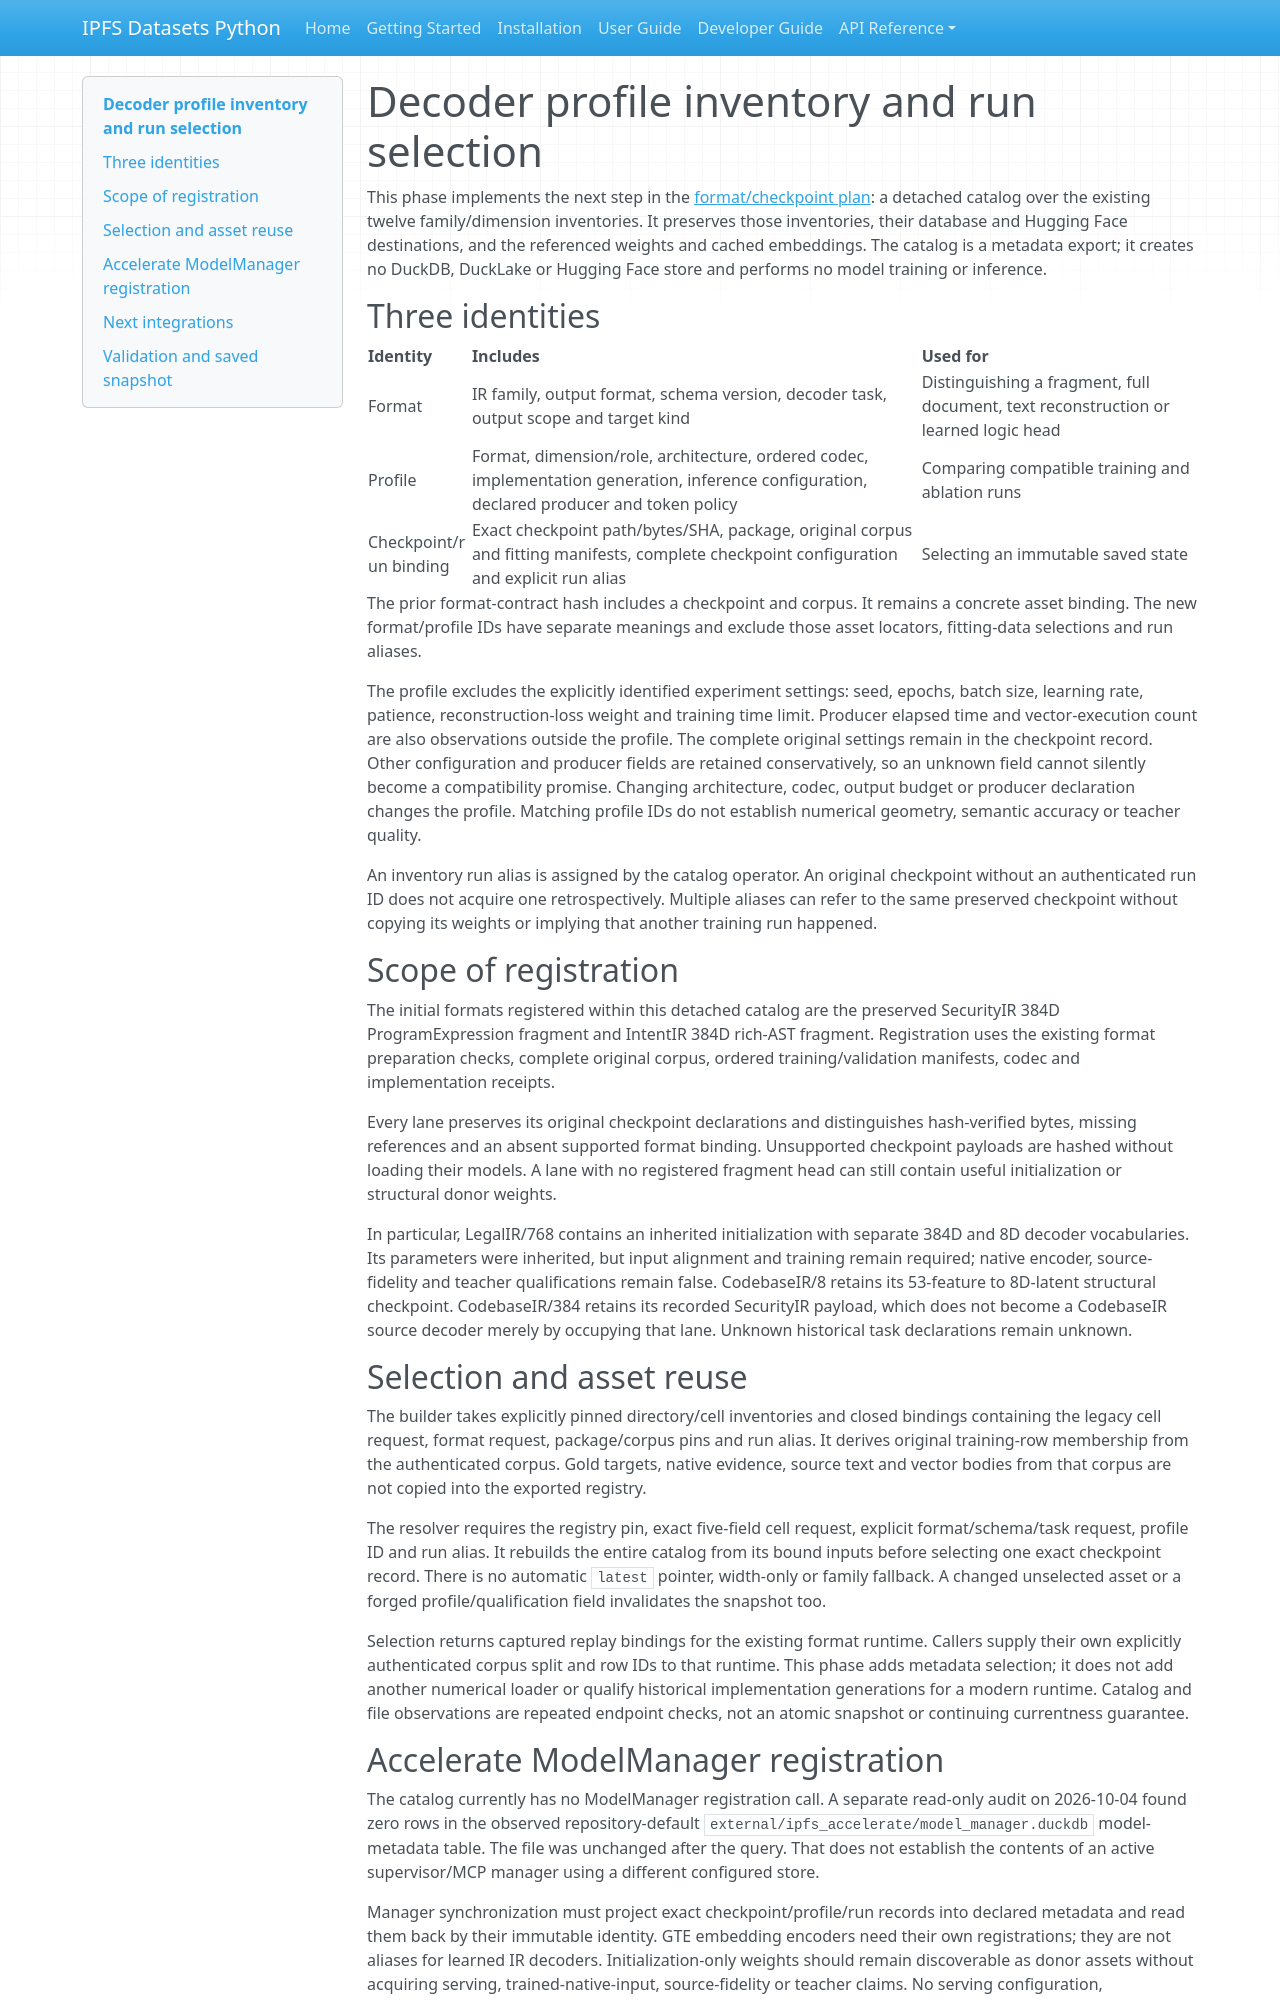

repository: endomorphosis/ipfs_datasets_py · page: autoencoders/pilots/intent_codebase_grounding/decoder_profile_inventory_handoff/index.html · generator: mkdocs

# Decoder profile inventory and run selection

This phase implements the next step in the
[format/checkpoint plan](decoder_format_handoff.md): a detached catalog over the
existing twelve family/dimension inventories. It preserves those inventories,
their database and Hugging Face destinations, and the referenced weights and
cached embeddings. The catalog is a metadata export; it creates no DuckDB,
DuckLake or Hugging Face store and performs no model training or inference.

## Three identities

| Identity | Includes | Used for |
| --- | --- | --- |
| Format | IR family, output format, schema version, decoder task, output scope and target kind | Distinguishing a fragment, full document, text reconstruction or learned logic head |
| Profile | Format, dimension/role, architecture, ordered codec, implementation generation, inference configuration, declared producer and token policy | Comparing compatible training and ablation runs |
| Checkpoint/run binding | Exact checkpoint path/bytes/SHA, package, original corpus and fitting manifests, complete checkpoint configuration and explicit run alias | Selecting an immutable saved state |

The prior format-contract hash includes a checkpoint and corpus. It remains a
concrete asset binding. The new format/profile IDs have separate meanings and
exclude those asset locators, fitting-data selections and run aliases.

The profile excludes the explicitly identified experiment settings: seed,
epochs, batch size, learning rate, patience, reconstruction-loss weight and
training time limit. Producer elapsed time and vector-execution count are also
observations outside the profile. The complete original settings remain in
the checkpoint record. Other configuration and producer fields are retained
conservatively, so an unknown field cannot silently become a compatibility
promise. Changing architecture, codec, output budget or producer declaration
changes the profile. Matching profile IDs do not establish numerical geometry,
semantic accuracy or teacher quality.

An inventory run alias is assigned by the catalog operator. An original
checkpoint without an authenticated run ID does not acquire one retrospectively.
Multiple aliases can refer to the same preserved checkpoint without copying its
weights or implying that another training run happened.

## Scope of registration

The initial formats registered within this detached catalog are the preserved SecurityIR 384D
ProgramExpression fragment and IntentIR 384D rich-AST fragment. Registration
uses the existing format preparation checks, complete original corpus, ordered
training/validation manifests, codec and implementation receipts.

Every lane preserves its original checkpoint declarations and distinguishes
hash-verified bytes, missing references and an absent supported format binding.
Unsupported checkpoint payloads are hashed without loading their models. A lane
with no registered fragment head can still contain useful initialization or
structural donor weights.

In particular, LegalIR/768 contains an inherited initialization with separate
384D and 8D decoder vocabularies. Its parameters were inherited, but input
alignment and training remain required; native encoder, source-fidelity and
teacher qualifications remain false. CodebaseIR/8 retains its 53-feature to
8D-latent structural checkpoint. CodebaseIR/384 retains its recorded SecurityIR
payload, which does not become a CodebaseIR source decoder merely by occupying
that lane. Unknown historical task declarations remain unknown.

## Selection and asset reuse

The builder takes explicitly pinned directory/cell inventories and closed
bindings containing the legacy cell request, format request, package/corpus
pins and run alias. It derives original training-row membership from the
authenticated corpus. Gold targets, native evidence, source text and vector
bodies from that corpus are not copied into the exported registry.

The resolver requires the registry pin, exact five-field cell request, explicit
format/schema/task request, profile ID and run alias. It rebuilds the entire
catalog from its bound inputs before selecting one exact checkpoint record.
There is no automatic `latest` pointer, width-only or family fallback. A changed unselected asset
or a forged profile/qualification field invalidates the snapshot too.

Selection returns captured replay bindings for the existing format runtime.
Callers supply their own explicitly authenticated corpus split and row IDs to
that runtime. This phase adds metadata selection; it does not add another
numerical loader or qualify historical implementation generations for a modern
runtime. Catalog and file observations are repeated endpoint checks, not an
atomic snapshot or continuing currentness guarantee.
